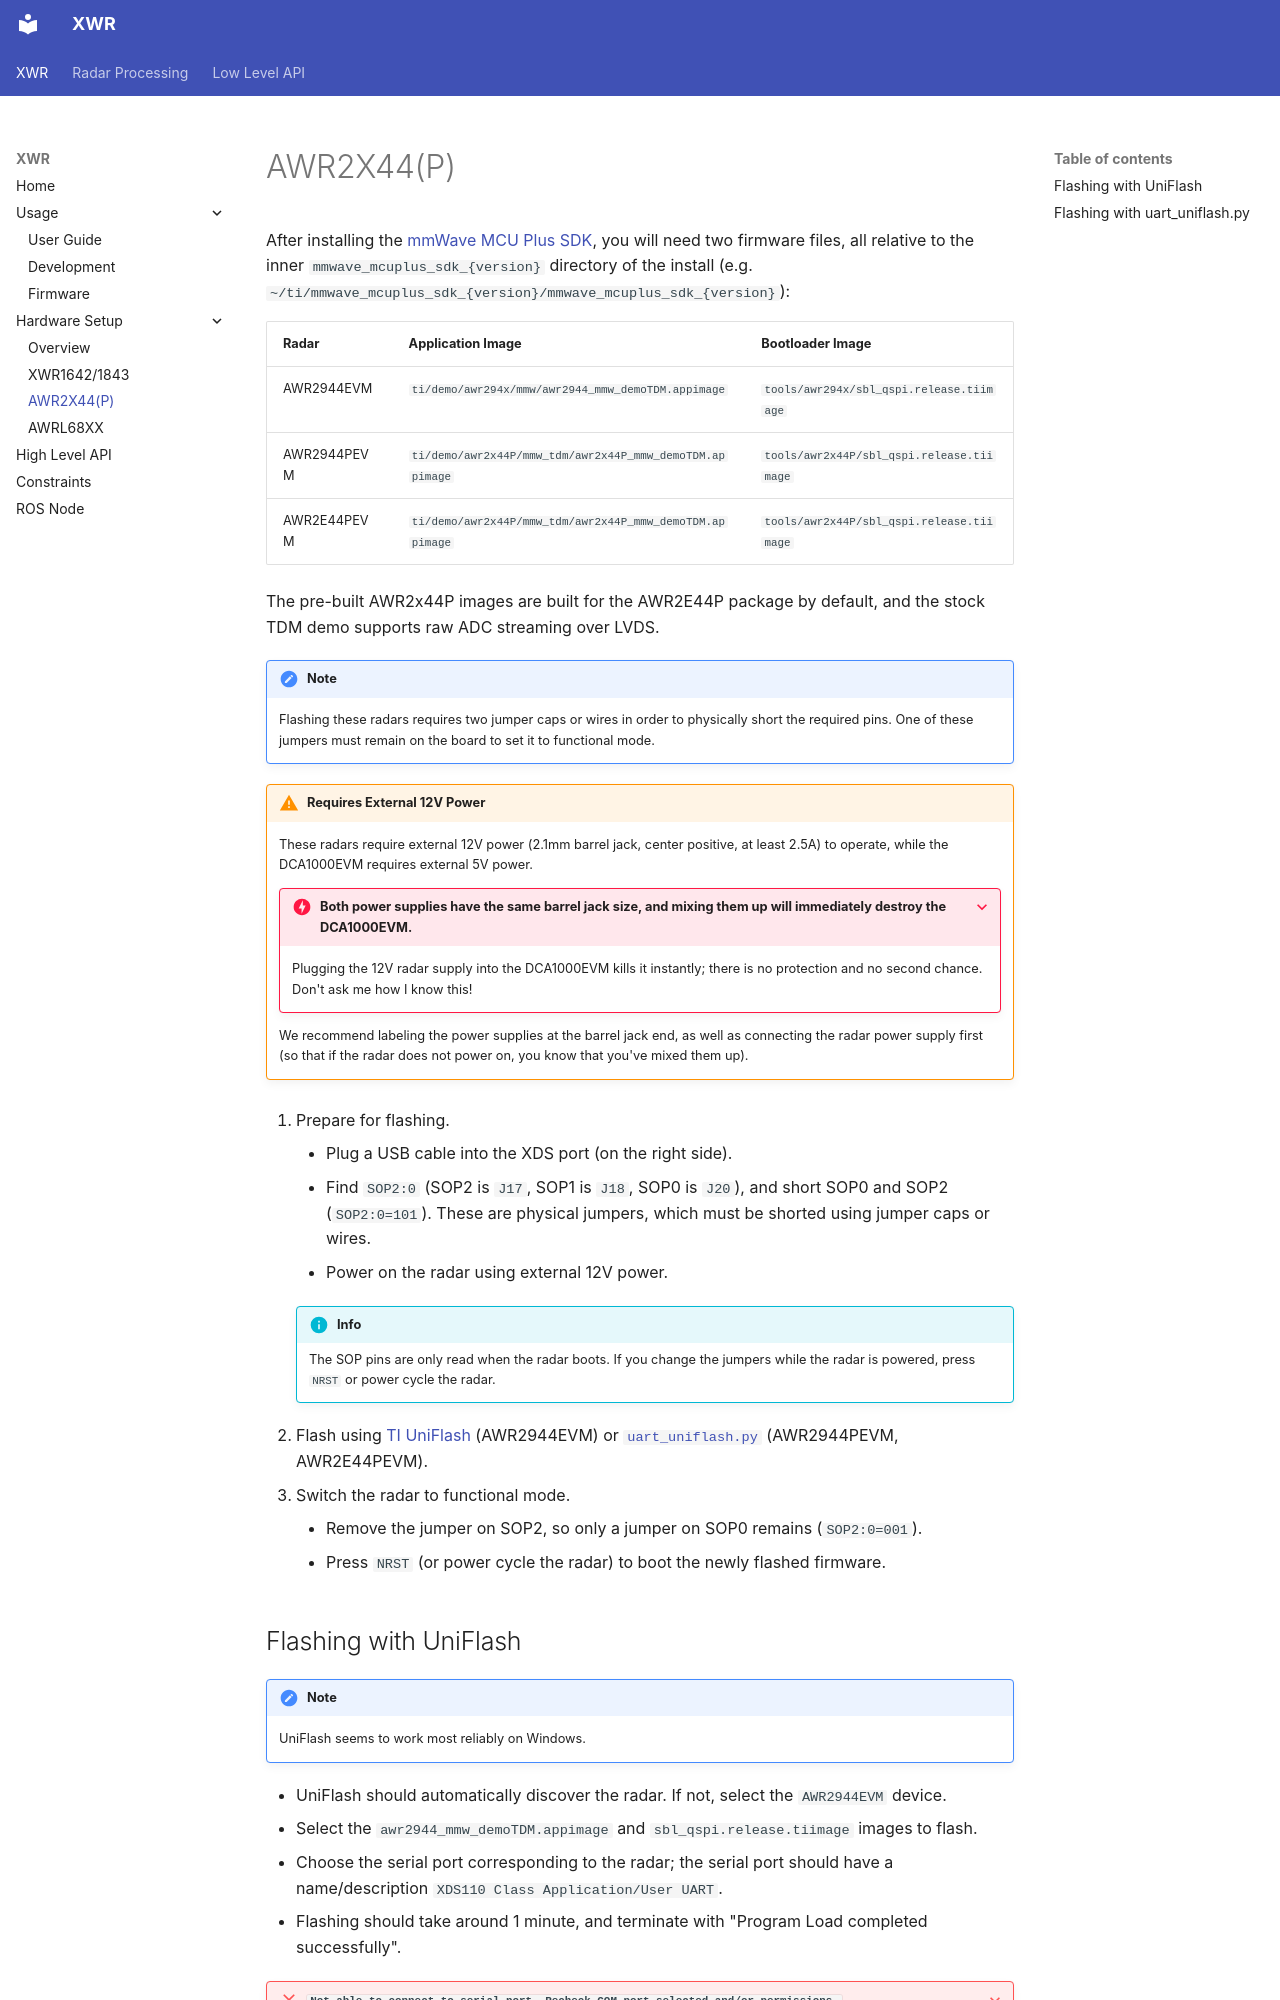

repository: RadarML/xwr · page: setup/awr2x44p/index.html · generator: mkdocs

# AWR2X44(P)

After installing the [mmWave MCU Plus SDK](https://www.ti.com/tool/MMWAVE-MCUPLUS-SDK), you will need two firmware files, all relative to the inner `mmwave_mcuplus_sdk_{version}` directory of the install (e.g. `~/ti/mmwave_mcuplus_sdk_{version}/mmwave_mcuplus_sdk_{version}`):

| Radar | Application Image | Bootloader Image |
| ----- | ----------------- | ---------------- |
| AWR2944EVM | `ti/demo/awr294x/mmw/awr2944_mmw_demoTDM.appimage` | `tools/awr294x/sbl_qspi.release.tiimage` |
| AWR2944PEVM | `ti/demo/awr2x44P/mmw_tdm/awr2x44P_mmw_demoTDM.appimage` | `tools/awr2x44P/sbl_qspi.release.tiimage` |
| AWR2E44PEVM | `ti/demo/awr2x44P/mmw_tdm/awr2x44P_mmw_demoTDM.appimage` | `tools/awr2x44P/sbl_qspi.release.tiimage` |

The pre-built AWR2x44P images are built for the AWR2E44P package by default, and the stock TDM demo supports raw ADC streaming over LVDS.

!!! note

    Flashing these radars requires two jumper caps or wires in order to physically short the required pins. One of these jumpers must remain on the board to set it to functional mode.

!!! warning "Requires External 12V Power"

    These radars require external 12V power (2.1mm barrel jack, center positive, at least 2.5A) to operate, while the DCA1000EVM requires external 5V power.

    ??? danger "Both power supplies have the same barrel jack size, and mixing them up will immediately destroy the DCA1000EVM."

        Plugging the 12V radar supply into the DCA1000EVM kills it instantly; there is no protection and no second chance. Don't ask me how I know this!

    We recommend labeling the power supplies at the barrel jack end, as well as connecting the radar power supply first (so that if the radar does not power on, you know that you've mixed them up).

1. Prepare for flashing.

    - Plug a USB cable into the XDS port (on the right side).
    - Find `SOP2:0` (SOP2 is `J17`, SOP1 is `J18`, SOP0 is `J20`), and short SOP0 and SOP2 (`SOP2:0=101`). These are physical jumpers, which must be shorted using jumper caps or wires.
    - Power on the radar using external 12V power.

    !!! info

        The SOP pins are only read when the radar boots. If you change the jumpers while the radar is powered, press `NRST` or power cycle the radar.

2. Flash using [TI UniFlash](#flashing-with-uniflash) (AWR2944EVM) or [`uart_uniflash.py`](#flashing-with-uart_uniflashpy) (AWR2944PEVM, AWR2E44PEVM).

3. Switch the radar to functional mode.

    - Remove the jumper on SOP2, so only a jumper on SOP0 remains (`SOP2:0=001`).
    - Press `NRST` (or power cycle the radar) to boot the newly flashed firmware.

## Flashing with UniFlash

!!! note

    UniFlash seems to work most reliably on Windows.

- UniFlash should automatically discover the radar. If not, select the `AWR2944EVM` device.
- Select the `awr2944_mmw_demoTDM.appimage` and `sbl_qspi.release.tiimage` images to flash.
- Choose the serial port corresponding to the radar; the serial port should have a name/description `XDS110 Class Application/User UART`.
- Flashing should take around 1 minute, and terminate with "Program Load completed successfully".

??? failure "`Not able to connect to serial port. Recheck COM port selected and/or permissions.`"

    If the SOP jumpers are not in the correct position, flashing will fail with
    ```
    Not able to connect to serial port.
    Recheck COM port selected and/or permissions.
    ```
